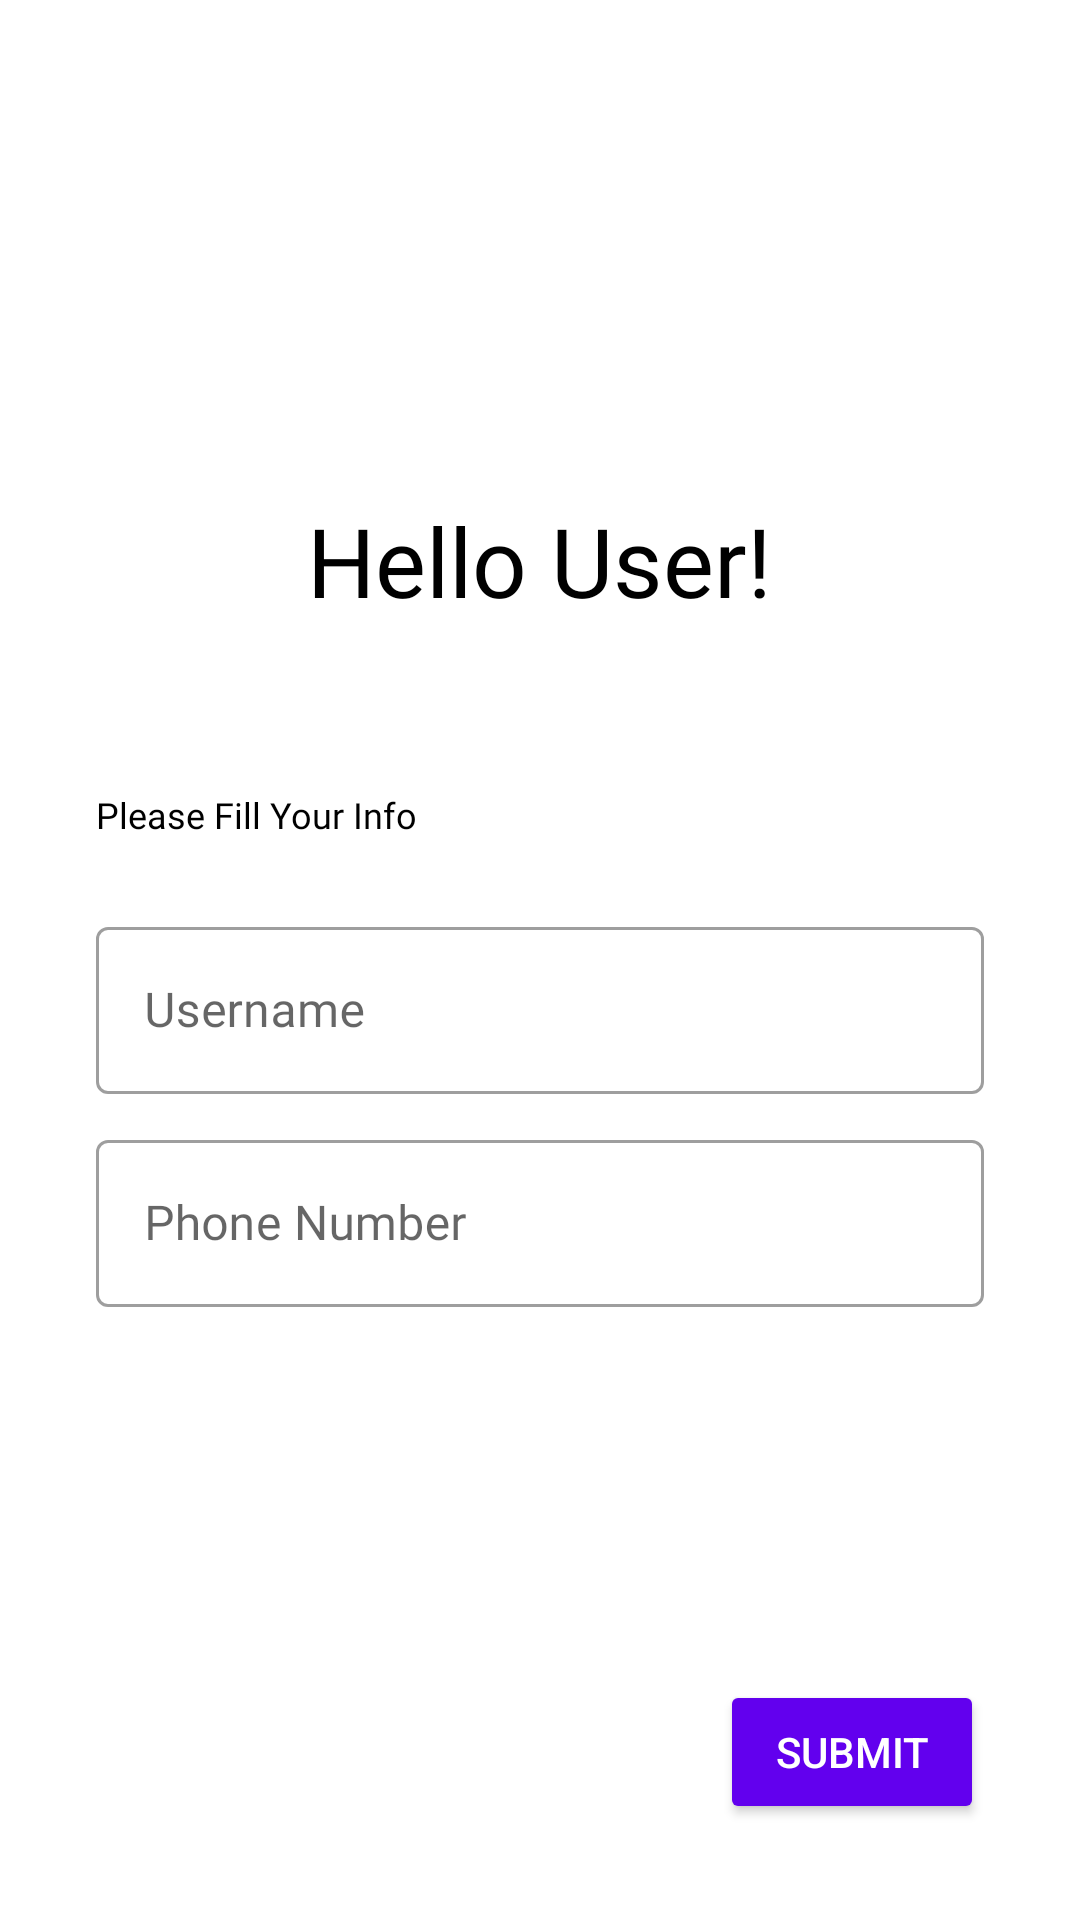

Here is an Android app screen rendered from its layout file. Give the layout XML and the strings, colors and styles it references.
<!-- AndroidManifest.xml: application theme Theme.Dataproperti -->
<!-- res/layout/activity_user_confirmation.xml -->
<?xml version="1.0" encoding="utf-8"?>
<androidx.constraintlayout.widget.ConstraintLayout
    xmlns:android="http://schemas.android.com/apk/res/android"
    xmlns:app="http://schemas.android.com/apk/res-auto"
    xmlns:tools="http://schemas.android.com/tools"
    android:layout_width="match_parent"
    android:layout_height="match_parent"
    tools:context=".UserConfirmation">

    <LinearLayout
        android:id="@+id/linearLayout3"
        android:layout_width="0dp"
        android:layout_height="wrap_content"
        android:layout_marginStart="32dp"
        android:layout_marginTop="16dp"
        android:layout_marginEnd="32dp"
        android:layout_marginBottom="16dp"
        android:gravity="start"
        android:orientation="vertical"
        app:layout_constraintBottom_toBottomOf="parent"
        app:layout_constraintEnd_toEndOf="parent"
        app:layout_constraintStart_toStartOf="parent"
        app:layout_constraintTop_toTopOf="parent">

        <LinearLayout
            android:layout_width="wrap_content"
            android:layout_height="wrap_content"
            android:layout_gravity="center"
            android:gravity="center"
            tools:ignore="UseCompoundDrawables">

            <TextView
                android:layout_width="wrap_content"
                android:layout_height="wrap_content"
                android:fontFamily="@font/roboto_bold"
                android:gravity="center"
                android:text="Hello User!"
                android:textColor="@color/black"
                android:textSize="32.14sp" />

        </LinearLayout>

        <Space
            android:layout_width="match_parent"
            android:layout_height="55dp" />

        <LinearLayout
            android:layout_width="wrap_content"
            android:layout_height="wrap_content">

            <TextView
                android:layout_width="wrap_content"
                android:layout_height="wrap_content"
                android:fontFamily="@font/roboto_bold"
                android:text="Please Fill Your Info"
                android:textColor="@color/black"
                android:textSize="12sp" />

        </LinearLayout>

        <Space
            android:layout_width="match_parent"
            android:layout_height="24dp" />

        <LinearLayout
            android:layout_width="match_parent"
            android:layout_height="wrap_content"
            android:orientation="vertical">


            <com.google.android.material.textfield.TextInputLayout
                android:id="@+id/user_con"
                style="@style/Widget.MaterialComponents.TextInputLayout.OutlinedBox"
                android:layout_width="match_parent"
                android:layout_height="wrap_content"
                android:hint="Username">

                <com.google.android.material.textfield.TextInputEditText
                    android:id="@+id/uinput"
                    android:layout_width="match_parent"
                    android:layout_height="wrap_content"
                    android:fontFamily="@font/montserrat"
                    android:editable="false" />

            </com.google.android.material.textfield.TextInputLayout>

            <Space
                android:layout_width="match_parent"
                android:layout_height="10dp" />

            <com.google.android.material.textfield.TextInputLayout
                android:id="@+id/ph_con"
                style="@style/Widget.MaterialComponents.TextInputLayout.OutlinedBox"
                android:layout_width="match_parent"
                android:layout_height="wrap_content"
                android:hint="Phone Number">

                <com.google.android.material.textfield.TextInputEditText
                    android:id="@+id/ph_input"
                    android:layout_width="match_parent"
                    android:layout_height="wrap_content"
                    android:fontFamily="@font/montserrat"
                    android:inputType="phone" />

            </com.google.android.material.textfield.TextInputLayout>

            <Space
                android:layout_width="match_parent"
                android:layout_height="9dp" />

        </LinearLayout>

        <Space
            android:layout_width="match_parent"
            android:layout_height="30dp" />

    </LinearLayout>

    <Button
        android:id="@+id/submit_conf"
        android:layout_width="wrap_content"
        android:layout_height="wrap_content"
        android:layout_gravity="end"
        android:backgroundTint="@color/purple_500"
        android:text="Submit"
        android:textColor="@color/white"
        app:layout_constraintBottom_toBottomOf="parent"
        app:layout_constraintEnd_toEndOf="parent"
        android:layout_marginEnd="32dp"
        android:layout_marginBottom="32dp"/>

</androidx.constraintlayout.widget.ConstraintLayout>
<!-- resources referenced by this layout -->
<resources>
  <color name="black">#FF000000</color>
  <color name="purple_500">#FF6200EE</color>
  <color name="white">#FFFFFFFF</color>
  <style name="Theme.Dataproperti" parent="Theme.MaterialComponents.Light.NoActionBar">
          
          <item name="colorPrimary">@color/purple_500</item>
          <item name="colorPrimaryVariant">@color/purple_700</item>
          <item name="colorOnPrimary">@color/white</item>
          
          <item name="colorSecondary">@color/teal_200</item>
          <item name="colorSecondaryVariant">@color/teal_700</item>
          <item name="colorOnSecondary">@color/black</item>
          
          <item name="android:statusBarColor" tools:targetApi="l">?attr/colorPrimaryVariant</item>
          
          <item name="colorError">@color/design_default_color_error</item>
          <item name="background">@color/design_default_color_background</item>
      </style>
  <color name="purple_700">#FF3700B3</color>
  <color name="teal_200">#FF03DAC5</color>
  <color name="teal_700">#FF018786</color>
</resources>
